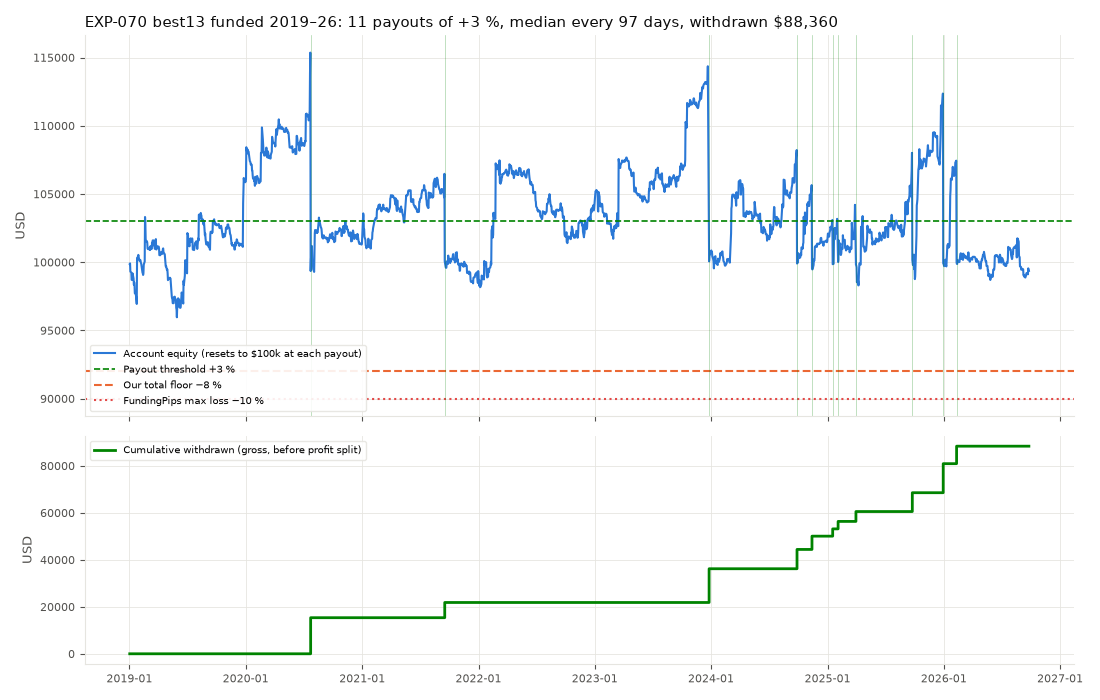

Source data for this figure (header and first rows):
time, amount, reached, prev, days, trading_days, consistency_wait_d
2020-07-23 01:00:00, 15359, 2019-08-08 01:00:00, 2019-01-02 01:00:00, 568, 402, 350
2021-09-17 01:00:00, 6476, 2020-08-19 01:00:00, 2020-07-23 01:00:00, 421, 298, 394
2023-12-26 01:00:00, 14361, 2022-02-18 01:00:00, 2021-09-17 01:00:00, 830, 586, 676
2024-09-27 01:00:00, 8219, 2024-03-06 01:00:00, 2023-12-26 01:00:00, 276, 196, 205
2024-11-13 01:00:00, 5651, 2024-10-21 01:00:00, 2024-09-27 01:00:00, 47, 33, 23
2025-01-17 01:00:00, 3097, 2025-01-17 01:00:00, 2024-11-13 01:00:00, 65, 45, 0
2025-02-03 01:00:00, 3177, 2025-02-03 01:00:00, 2025-01-17 01:00:00, 17, 11, 0
2025-03-31 01:00:00, 4204, 2025-03-31 01:00:00, 2025-02-03 01:00:00, 56, 40, 0
2025-09-24 01:00:00, 8013, 2025-07-22 01:00:00, 2025-03-31 01:00:00, 177, 126, 64
2025-12-30 01:00:00, 12360, 2025-10-09 01:00:00, 2025-09-24 01:00:00, 97, 68, 82
2026-02-10 01:00:00, 7443, 2026-01-23 01:00:00, 2025-12-30 01:00:00, 42, 29, 18
